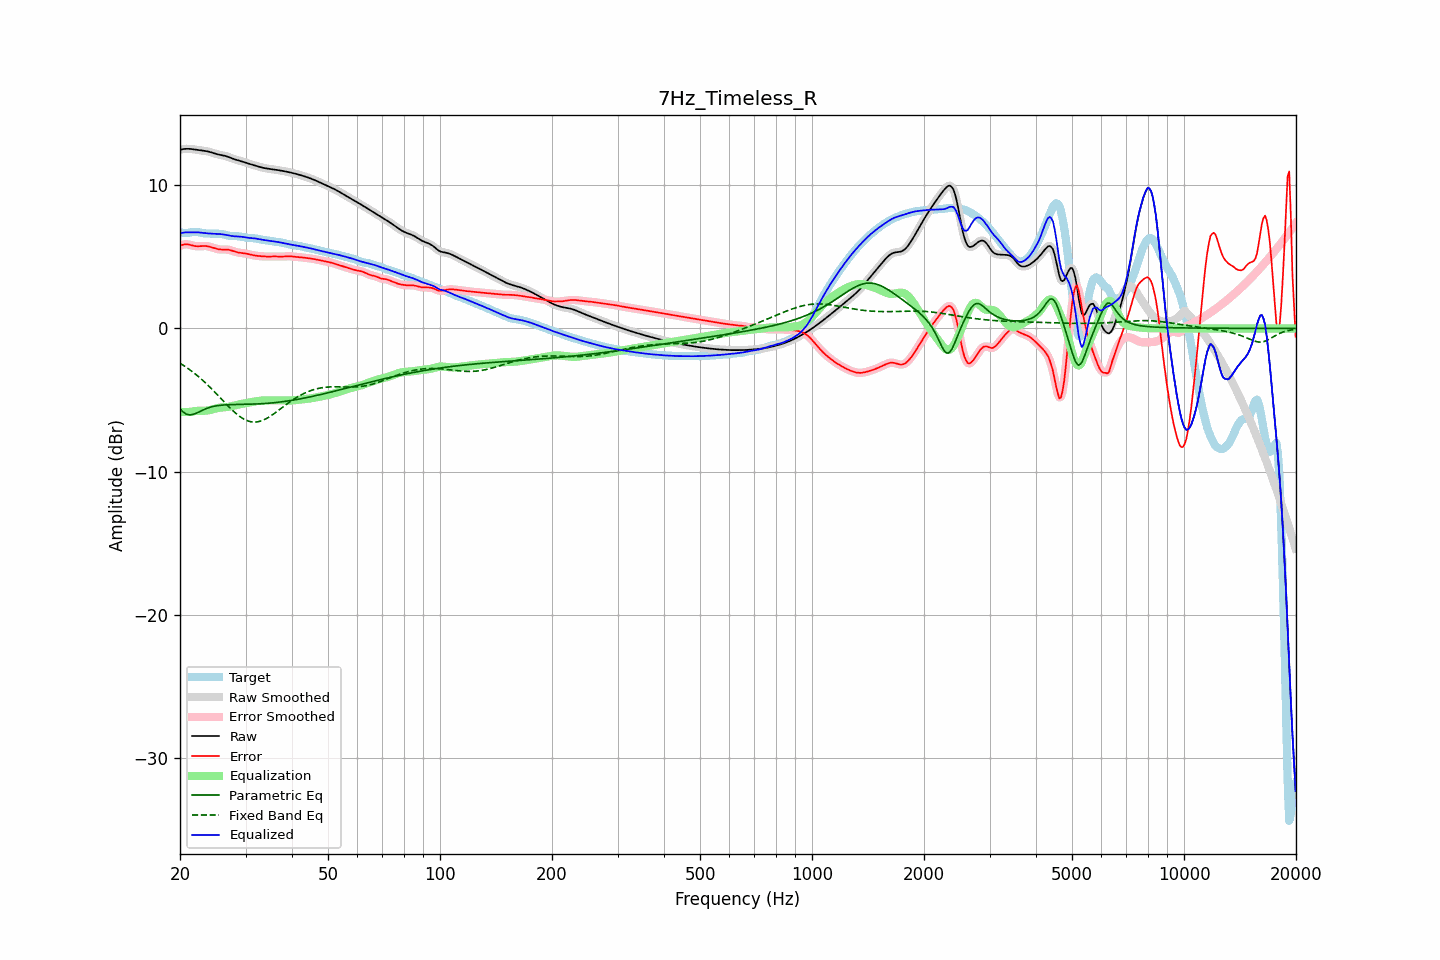

The data file committed next to this chart (first rows):
frequency, raw, error, smoothed, error_smoothed, equalization, parametric_eq, fixed_band_eq, equalized_raw, equalized_smoothed, target
20.00, 12.49, 5.78, 12.49, 5.78, -5.83, -5.62, -2.43, 6.66, 6.66, 6.71
20.20, 12.51, 5.82, 12.51, 5.82, -5.83, -5.73, -2.50, 6.67, 6.68, 6.69
20.40, 12.53, 5.85, 12.53, 5.86, -5.84, -5.84, -2.57, 6.69, 6.69, 6.68
20.61, 12.54, 5.88, 12.54, 5.88, -5.84, -5.92, -2.65, 6.71, 6.71, 6.67
20.81, 12.55, 5.88, 12.55, 5.88, -5.84, -5.99, -2.72, 6.71, 6.71, 6.67
21.02, 12.55, 5.87, 12.55, 5.87, -5.83, -6.02, -2.80, 6.72, 6.72, 6.68
21.23, 12.55, 5.85, 12.55, 5.85, -5.83, -6.04, -2.88, 6.72, 6.72, 6.70
21.44, 12.54, 5.82, 12.54, 5.82, -5.82, -6.03, -2.96, 6.71, 6.71, 6.72
21.66, 12.52, 5.79, 12.52, 5.79, -5.80, -6.01, -3.05, 6.72, 6.72, 6.73
21.87, 12.50, 5.76, 12.50, 5.76, -5.78, -5.97, -3.14, 6.72, 6.72, 6.75
22.09, 12.49, 5.75, 12.49, 5.75, -5.77, -5.93, -3.23, 6.72, 6.72, 6.74
22.31, 12.47, 5.74, 12.47, 5.74, -5.76, -5.87, -3.32, 6.71, 6.71, 6.73
22.54, 12.46, 5.74, 12.46, 5.75, -5.75, -5.82, -3.41, 6.70, 6.70, 6.71
22.76, 12.44, 5.75, 12.44, 5.75, -5.75, -5.77, -3.51, 6.69, 6.69, 6.69
22.99, 12.43, 5.76, 12.43, 5.76, -5.75, -5.72, -3.61, 6.67, 6.67, 6.66
23.22, 12.41, 5.76, 12.41, 5.76, -5.75, -5.67, -3.71, 6.66, 6.66, 6.65
23.45, 12.40, 5.76, 12.39, 5.76, -5.75, -5.62, -3.82, 6.65, 6.65, 6.64
23.69, 12.37, 5.74, 12.37, 5.74, -5.73, -5.58, -3.93, 6.64, 6.64, 6.63
23.92, 12.35, 5.72, 12.35, 5.72, -5.71, -5.53, -4.03, 6.63, 6.63, 6.63
24.16, 12.32, 5.69, 12.32, 5.69, -5.69, -5.50, -4.14, 6.63, 6.63, 6.62
24.40, 12.28, 5.66, 12.28, 5.66, -5.66, -5.47, -4.26, 6.62, 6.62, 6.62
24.65, 12.24, 5.62, 12.24, 5.62, -5.62, -5.44, -4.37, 6.62, 6.62, 6.62
24.89, 12.21, 5.59, 12.21, 5.59, -5.59, -5.42, -4.49, 6.61, 6.62, 6.62
25.14, 12.18, 5.56, 12.18, 5.56, -5.57, -5.40, -4.60, 6.61, 6.61, 6.62
25.39, 12.15, 5.53, 12.15, 5.53, -5.55, -5.38, -4.72, 6.60, 6.60, 6.62
25.65, 12.13, 5.52, 12.13, 5.52, -5.53, -5.37, -4.84, 6.59, 6.59, 6.61
25.91, 12.10, 5.51, 12.11, 5.51, -5.52, -5.36, -4.96, 6.58, 6.58, 6.59
26.16, 12.08, 5.51, 12.08, 5.51, -5.52, -5.35, -5.08, 6.57, 6.57, 6.57
26.43, 12.06, 5.51, 12.06, 5.51, -5.51, -5.34, -5.19, 6.55, 6.55, 6.54
26.69, 12.02, 5.51, 12.02, 5.51, -5.50, -5.34, -5.31, 6.53, 6.53, 6.51
26.96, 11.99, 5.50, 11.99, 5.50, -5.48, -5.33, -5.43, 6.51, 6.51, 6.49
27.23, 11.94, 5.48, 11.94, 5.48, -5.46, -5.33, -5.54, 6.48, 6.48, 6.47
27.50, 11.90, 5.44, 11.90, 5.44, -5.44, -5.32, -5.65, 6.46, 6.46, 6.45
27.77, 11.86, 5.40, 11.86, 5.40, -5.41, -5.32, -5.76, 6.45, 6.45, 6.45
28.05, 11.82, 5.37, 11.82, 5.37, -5.38, -5.32, -5.86, 6.44, 6.44, 6.45
28.33, 11.78, 5.33, 11.78, 5.33, -5.35, -5.31, -5.96, 6.43, 6.43, 6.45
28.62, 11.75, 5.31, 11.75, 5.31, -5.32, -5.31, -6.05, 6.43, 6.43, 6.44
28.90, 11.72, 5.29, 11.72, 5.29, -5.30, -5.31, -6.13, 6.42, 6.42, 6.43
29.19, 11.69, 5.28, 11.69, 5.28, -5.28, -5.31, -6.22, 6.41, 6.41, 6.41
29.48, 11.66, 5.27, 11.66, 5.27, -5.26, -5.31, -6.29, 6.40, 6.40, 6.39
29.78, 11.62, 5.25, 11.62, 5.25, -5.24, -5.31, -6.35, 6.38, 6.38, 6.37
30.08, 11.58, 5.23, 11.58, 5.23, -5.22, -5.30, -6.40, 6.36, 6.36, 6.35
30.38, 11.54, 5.21, 11.54, 5.21, -5.20, -5.30, -6.45, 6.34, 6.34, 6.33
30.68, 11.50, 5.18, 11.50, 5.18, -5.18, -5.30, -6.49, 6.33, 6.33, 6.33
30.99, 11.47, 5.15, 11.47, 5.15, -5.16, -5.29, -6.52, 6.31, 6.31, 6.32
31.30, 11.44, 5.13, 11.44, 5.13, -5.13, -5.29, -6.53, 6.31, 6.31, 6.31
31.61, 11.41, 5.11, 11.41, 5.11, -5.11, -5.29, -6.54, 6.30, 6.30, 6.30
31.93, 11.37, 5.09, 11.37, 5.09, -5.09, -5.28, -6.54, 6.28, 6.28, 6.29
32.24, 11.34, 5.07, 11.34, 5.07, -5.07, -5.28, -6.53, 6.27, 6.26, 6.27
32.57, 11.30, 5.06, 11.30, 5.06, -5.06, -5.27, -6.51, 6.24, 6.24, 6.24
32.89, 11.27, 5.05, 11.27, 5.05, -5.05, -5.27, -6.48, 6.22, 6.22, 6.22
33.22, 11.24, 5.04, 11.24, 5.04, -5.04, -5.26, -6.44, 6.20, 6.20, 6.20
33.55, 11.21, 5.03, 11.21, 5.03, -5.03, -5.25, -6.39, 6.18, 6.18, 6.18
33.89, 11.19, 5.03, 11.19, 5.03, -5.03, -5.24, -6.34, 6.16, 6.16, 6.17
34.23, 11.17, 5.02, 11.17, 5.02, -5.03, -5.24, -6.28, 6.15, 6.15, 6.15
34.57, 11.16, 5.02, 11.16, 5.02, -5.02, -5.23, -6.22, 6.13, 6.13, 6.14
34.92, 11.14, 5.02, 11.14, 5.02, -5.02, -5.22, -6.15, 6.12, 6.12, 6.12
35.27, 11.13, 5.03, 11.13, 5.03, -5.02, -5.21, -6.07, 6.10, 6.10, 6.10
35.62, 11.11, 5.03, 11.11, 5.03, -5.02, -5.19, -6.00, 6.09, 6.09, 6.08
35.97, 11.09, 5.03, 11.10, 5.03, -5.02, -5.18, -5.92, 6.07, 6.07, 6.06
... 635 more rows
